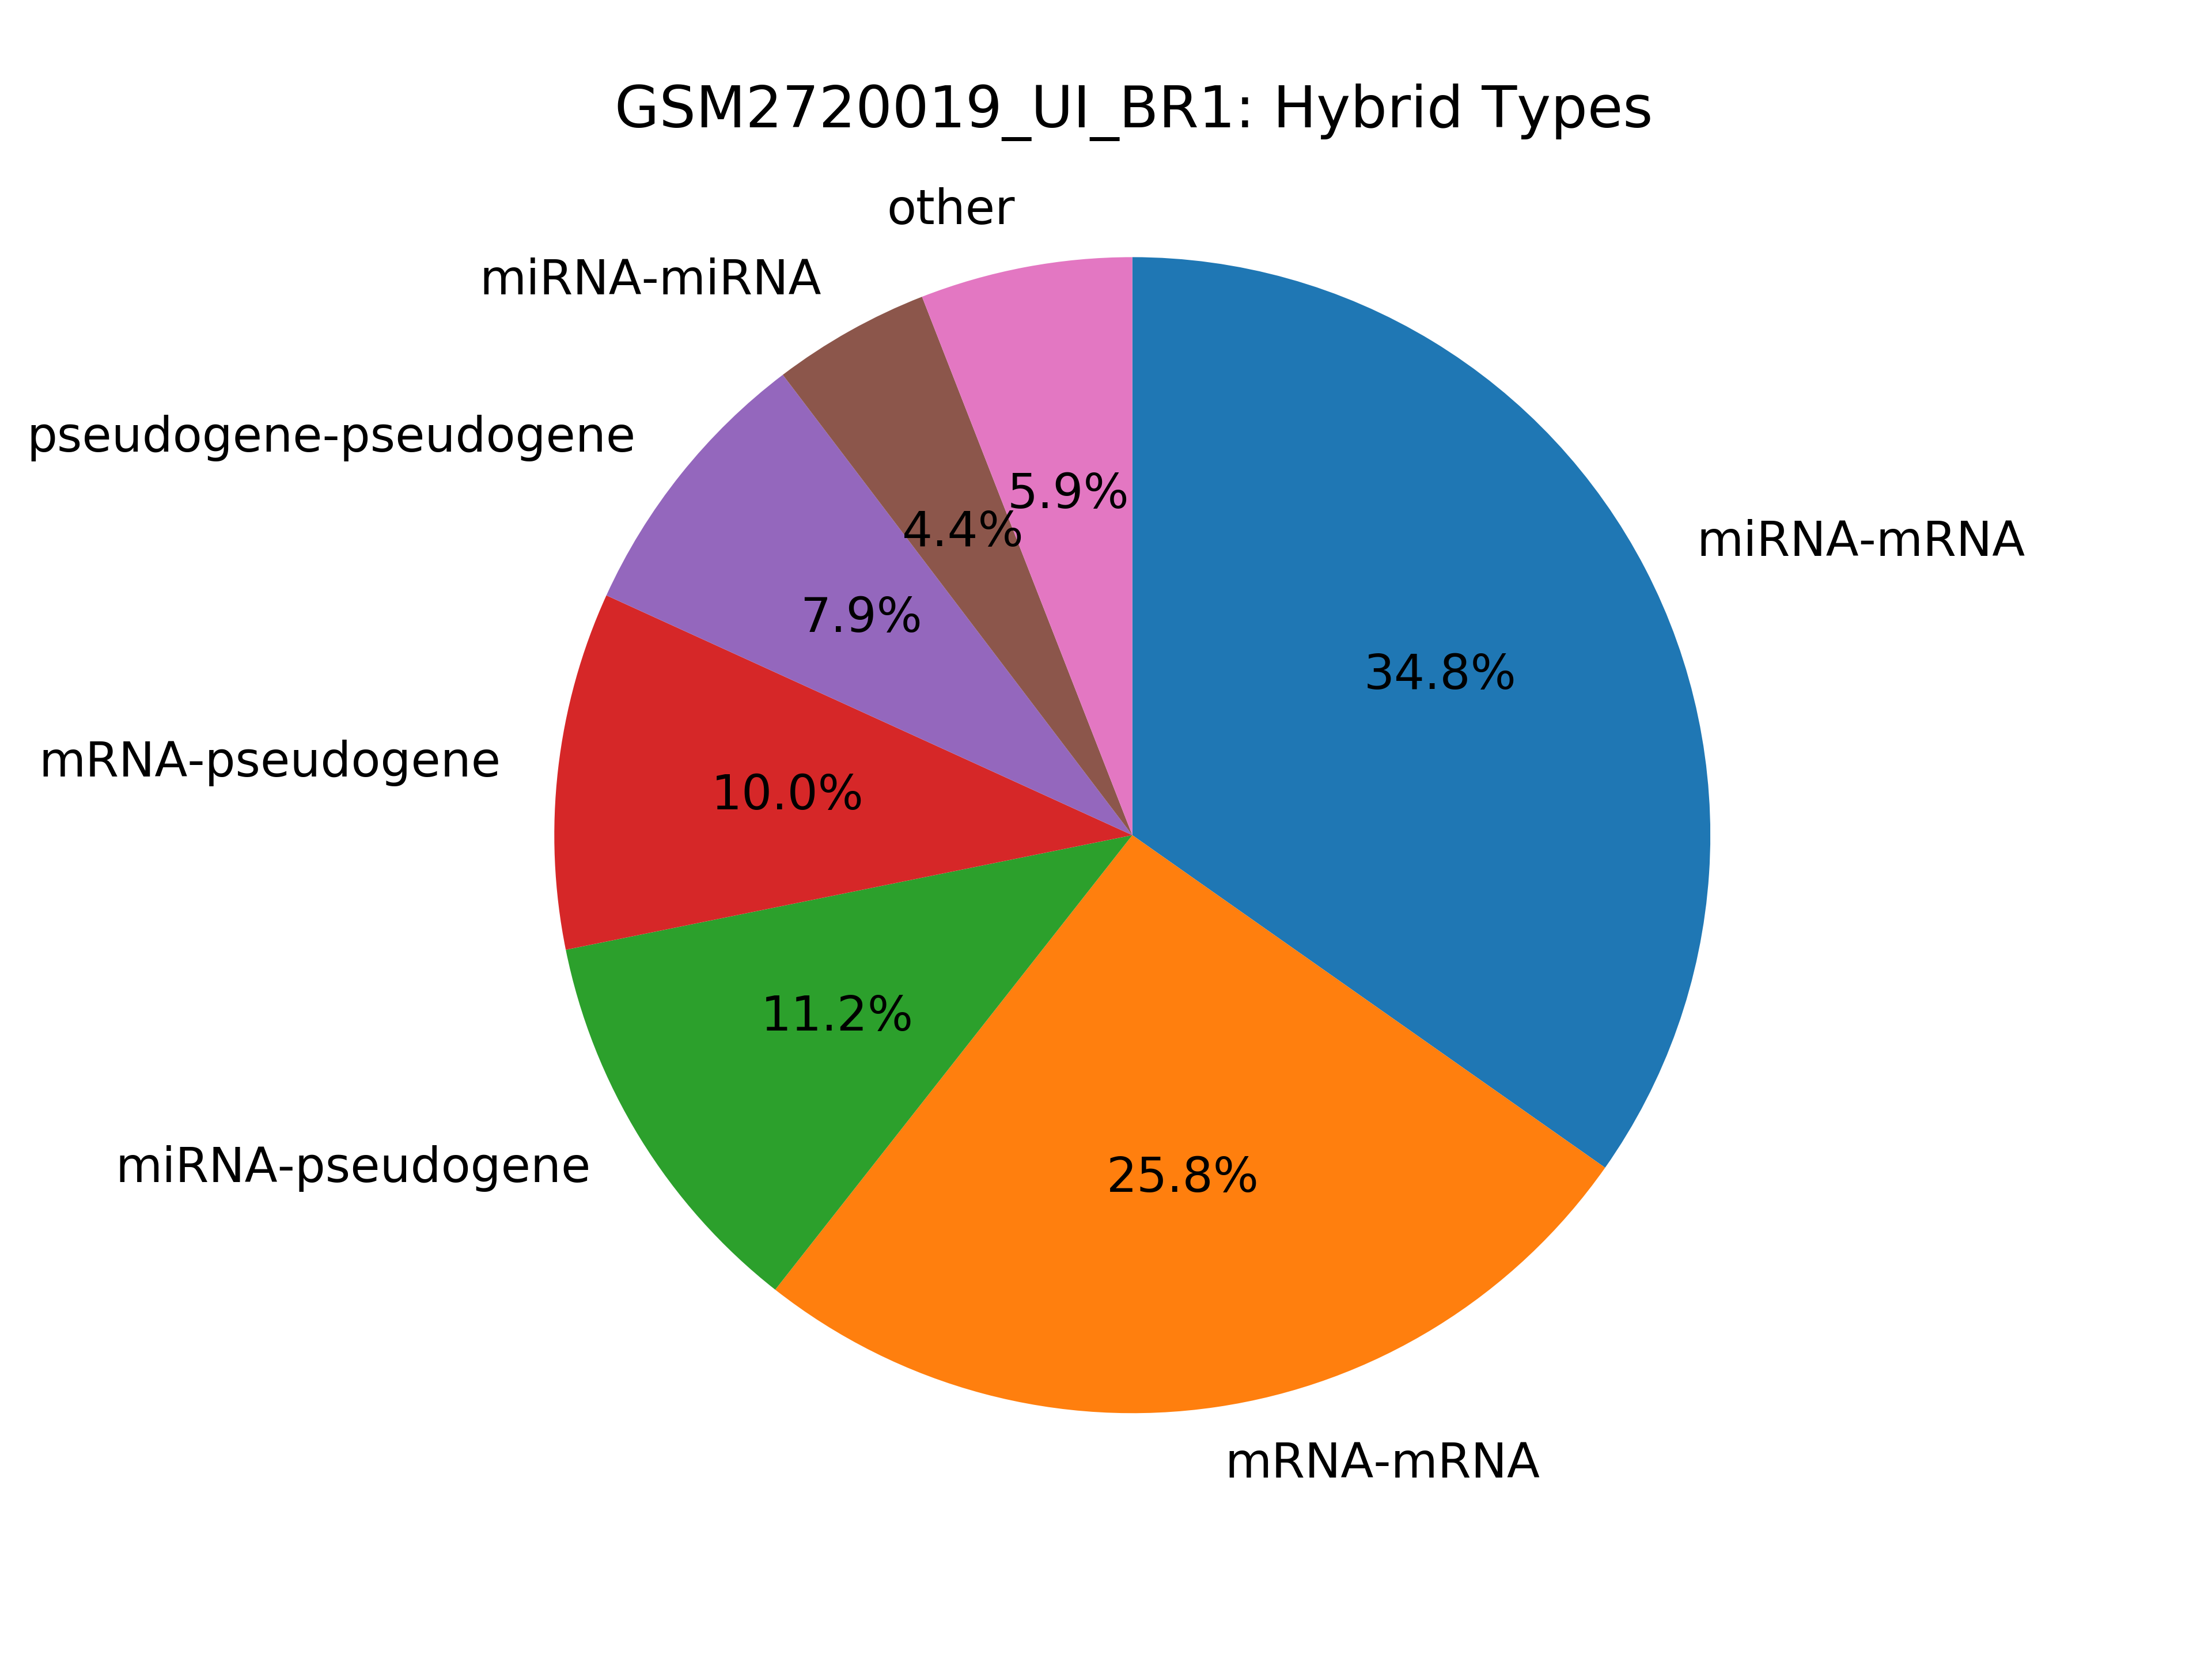

Data behind this chart, as committed beside it:
hybrid_type, count
miRNA-mRNA, 173499
mRNA-mRNA, 129006
miRNA-pseudogene, 56031
mRNA-pseudogene, 49852
pseudogene-pseudogene, 39212
miRNA-miRNA, 22012
miRNA-pr-tr, 4463
mRNA-pr-tr, 3237
mRNA-tRNA, 3016
pseudogene-tRNA, 3005
miRNA-snRNA, 1670
miRNA-tRNA, 1627
pr-tr-pr-tr, 1513
pr-tr-pseudogene, 1276
miRNA-miscRNA, 1207
pseudogene-snRNA, 1176
miscRNA-pseudogene, 939
mRNA-miscRNA, 939
mRNA-snRNA, 925
miRNA-snoRNA, 822
snoRNA-snoRNA, 623
miRNA-lincRNA, 537
pseudogene-snoRNA, 533
mRNA-snoRNA, 481
lincRNA-mRNA, 366
snRNA-snRNA, 240
lincRNA-pseudogene, 230
miscRNA-miscRNA, 207
pr-tr-tRNA, 83
lincRNA-lincRNA, 71
lincRNA-pr-tr, 58
miscRNA-pr-tr, 51
pr-tr-snoRNA, 50
kshv_microRNA-pseudogene, 37
miscRNA-snRNA, 35
snoRNA-tRNA, 31
miRNA-kshv_microRNA, 23
kshv_microRNA-mRNA, 21
pr-tr-snRNA, 17
tRNA-tRNA, 16
snRNA-snoRNA, 15
lincRNA-snoRNA, 9
miscRNA-tRNA, 8
lincRNA-tRNA, 6
snRNA-tRNA, 5
miRNA-Ig, 4
miscRNA-snoRNA, 3
lincRNA-miscRNA, 3
lincRNA-snRNA, 3
Ig-mRNA, 3
kshv_microRNA-kshv_microRNA, 1
